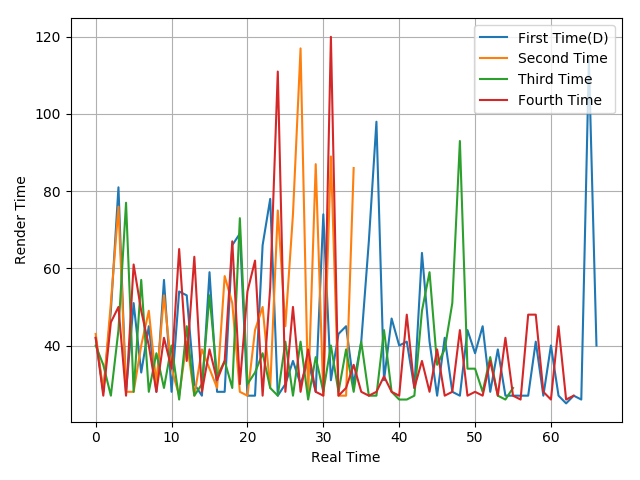

The table this chart was drawn from, first rows:
42, 28, 49, 81, 28, 51, 33, 45, 28, 57, 28, 54, 53, 30, 27, 59, 28, 28, 66, 69, 27, 27, 66, 78
43, 28, 51, 76, 28, 28, 40, 49, 30, 53, 34, 27, 41, 27, 39, 34, 29, 58, 51, 28, 27, 44, 50, 29
40, 35, 27, 44, 77, 28, 57, 28, 38, 29, 40, 26, 45, 27, 30, 53, 32, 36, 29, 73, 30, 33, 38, 29
42, 27, 46, 50, 27, 61, 49, 40, 28, 42, 34, 65, 36, 63, 28, 39, 31, 36, 67, 30, 54, 62, 27, 55
